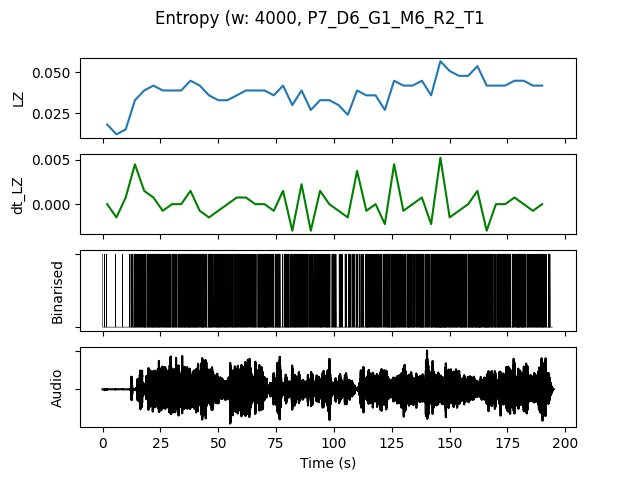

Data behind this chart, as committed beside it:
, t0, LZ, dt_LZ, IOI, nCounts
0.0, 0.0, 0.01795, 0.0, 5333, 3
4.0, 4.0, 0.01197, -0.001496, 16000, 1
8.0, 8.0, 0.01496, 0.0007479, 8000, 2
12.0, 12.0, 0.03291, 0.004487, 1143, 14
16.0, 16.0, 0.03889, 0.001496, 1000, 16
20.0, 20.0, 0.04188, 0.0007479, 888.9, 18
24.0, 24.0, 0.03889, -0.0007479, 941.2, 17
28.0, 28.0, 0.03889, 0.0, 1000, 16
32.0, 32.0, 0.03889, 0.0, 941.2, 17
36.0, 36.0, 0.04487, 0.001496, 800.0, 20
40.0, 40.0, 0.04188, -0.0007479, 842.1, 19
44.0, 44.0, 0.0359, -0.001496, 1000, 16
48.0, 48.0, 0.03291, -0.0007479, 1000, 16
52.0, 52.0, 0.03291, 0.0, 1000, 16
56.0, 56.0, 0.0359, 0.0007479, 1000, 16
60.0, 60.0, 0.03889, 0.0007479, 1143, 14
64.0, 64.0, 0.03889, 0.0, 1000, 16
68.0, 68.0, 0.03889, 0.0, 842.1, 19
72.0, 72.0, 0.0359, -0.0007479, 1000, 16
76.0, 76.0, 0.04188, 0.001496, 1067, 15
80.0, 80.0, 0.02991, -0.002991, 1067, 15
84.0, 84.0, 0.03889, 0.002244, 941.2, 17
88.0, 88.0, 0.02692, -0.002991, 1455, 11
92.0, 92.0, 0.03291, 0.001496, 1067, 15
96.0, 96.0, 0.03291, 0.0, 1333, 12
100.0, 100.0, 0.02991, -0.0007479, 1455, 11
104.0, 104.0, 0.02393, -0.001496, 1778, 9
108.0, 108.0, 0.03889, 0.003739, 1231, 13
112.0, 112.0, 0.0359, -0.0007479, 1000, 16
116.0, 116.0, 0.0359, 0.0, 1000, 16
120.0, 120.0, 0.02692, -0.002244, 1333, 12
124.0, 124.0, 0.04487, 0.004487, 761.9, 21
128.0, 128.0, 0.04188, -0.0007479, 1067, 15
132.0, 132.0, 0.04188, 0.0, 842.1, 19
136.0, 136.0, 0.04487, 0.0007479, 842.1, 19
140.0, 140.0, 0.0359, -0.002244, 1000, 16
144.0, 144.0, 0.05684, 0.005235, 615.4, 26
148.0, 148.0, 0.05085, -0.001496, 800.0, 20
152.0, 152.0, 0.04786, -0.0007479, 800.0, 20
156.0, 156.0, 0.04786, 0.0, 800.0, 20
160.0, 160.0, 0.05385, 0.001496, 640.0, 25
164.0, 164.0, 0.04188, -0.002991, 761.9, 21
168.0, 168.0, 0.04188, 0.0, 842.1, 19
172.0, 172.0, 0.04188, 0.0, 800.0, 20
176.0, 176.0, 0.04487, 0.0007479, 941.2, 17
180.0, 180.0, 0.04487, 0.0, 842.1, 19
184.0, 184.0, 0.04188, -0.0007479, 1000, 16
188.0, 188.0, 0.04188, 0.0, 941.2, 17
